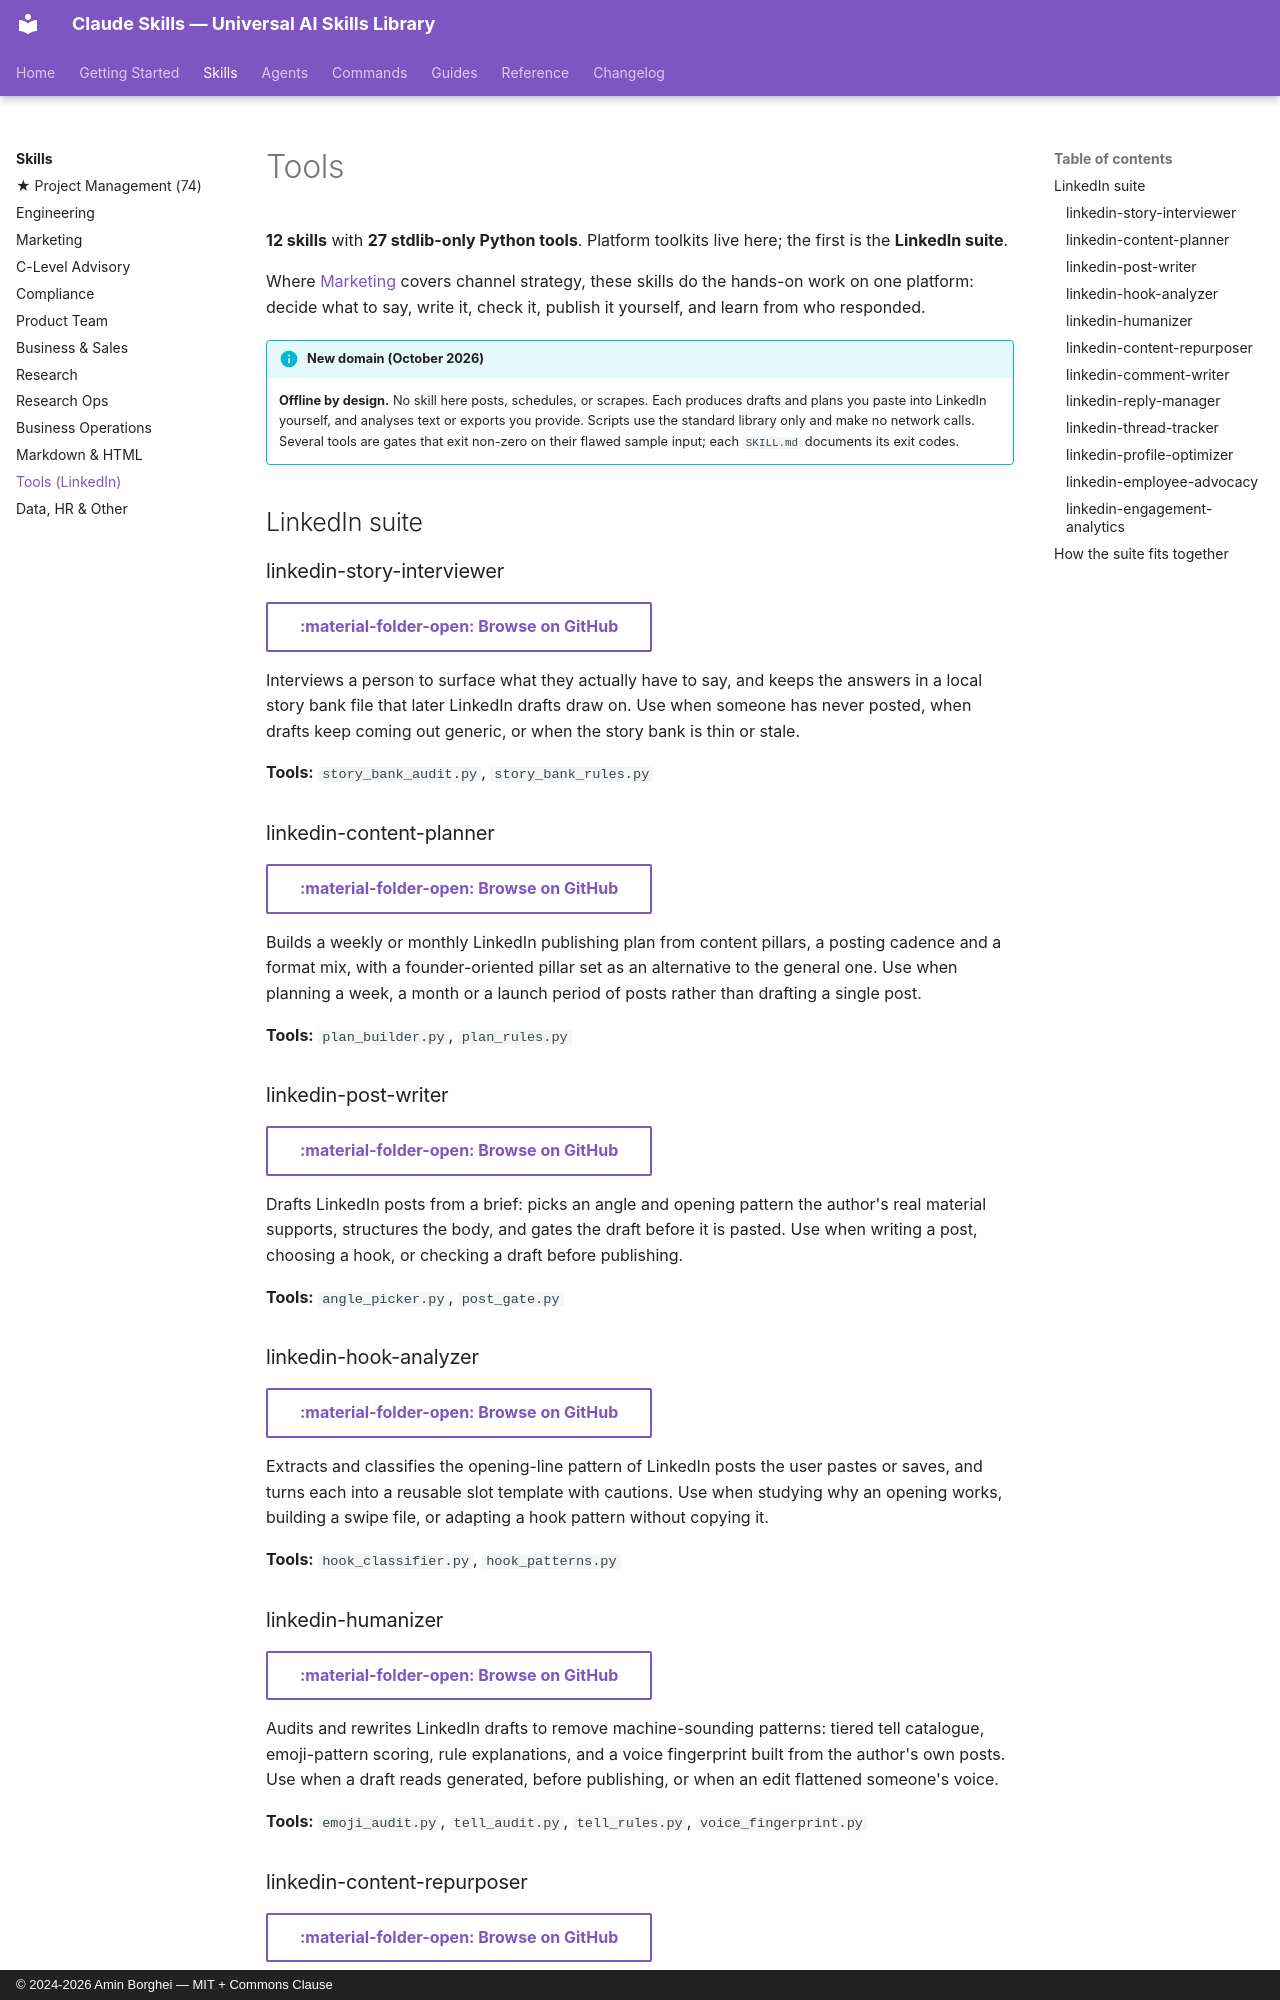

repository: borghei/Claude-Skills · page: skills/tools/index.html · generator: mkdocs · copyright: © 2024-2026 Amin Borghei — MIT + Commons Clause

---
title: Tools — LinkedIn Suite
description: Platform toolkits. The LinkedIn suite covers finding what to say, planning, writing, humanizing, commenting, replying, profile, team advocacy and engagement analysis. Offline, stdlib-only tools.
---

# Tools

**12 skills** with **27 stdlib-only Python tools**. Platform toolkits live here; the first is the **LinkedIn suite**.

Where [Marketing](marketing.md) covers channel strategy, these skills do the hands-on work on one platform: decide what to say, write it, check it, publish it yourself, and learn from who responded.

!!! info "New domain (October 2026)"
    **Offline by design.** No skill here posts, schedules, or scrapes. Each produces drafts and plans you paste into LinkedIn yourself, and analyses text or exports you provide. Scripts use the standard library only and make no network calls. Several tools are gates that exit non-zero on their flawed sample input; each `SKILL.md` documents its exit codes.

## LinkedIn suite

### linkedin-story-interviewer

[:material-folder-open: Browse on GitHub](https://github.com/borghei/Claude-Skills/tree/main/tools/linkedin/linkedin-story-interviewer){ .md-button }

Interviews a person to surface what they actually have to say, and keeps the answers in a local story bank file that later LinkedIn drafts draw on. Use when someone has never posted, when drafts keep coming out generic, or when the story bank is thin or stale.

**Tools:** `story_bank_audit.py`, `story_bank_rules.py`

### linkedin-content-planner

[:material-folder-open: Browse on GitHub](https://github.com/borghei/Claude-Skills/tree/main/tools/linkedin/linkedin-content-planner){ .md-button }

Builds a weekly or monthly LinkedIn publishing plan from content pillars, a posting cadence and a format mix, with a founder-oriented pillar set as an alternative to the general one. Use when planning a week, a month or a launch period of posts rather than drafting a single post.

**Tools:** `plan_builder.py`, `plan_rules.py`

### linkedin-post-writer

[:material-folder-open: Browse on GitHub](https://github.com/borghei/Claude-Skills/tree/main/tools/linkedin/linkedin-post-writer){ .md-button }

Drafts LinkedIn posts from a brief: picks an angle and opening pattern the author's real material supports, structures the body, and gates the draft before it is pasted. Use when writing a post, choosing a hook, or checking a draft before publishing.

**Tools:** `angle_picker.py`, `post_gate.py`

### linkedin-hook-analyzer

[:material-folder-open: Browse on GitHub](https://github.com/borghei/Claude-Skills/tree/main/tools/linkedin/linkedin-hook-analyzer){ .md-button }

Extracts and classifies the opening-line pattern of LinkedIn posts the user pastes or saves, and turns each into a reusable slot template with cautions. Use when studying why an opening works, building a swipe file, or adapting a hook pattern without copying it.

**Tools:** `hook_classifier.py`, `hook_patterns.py`
